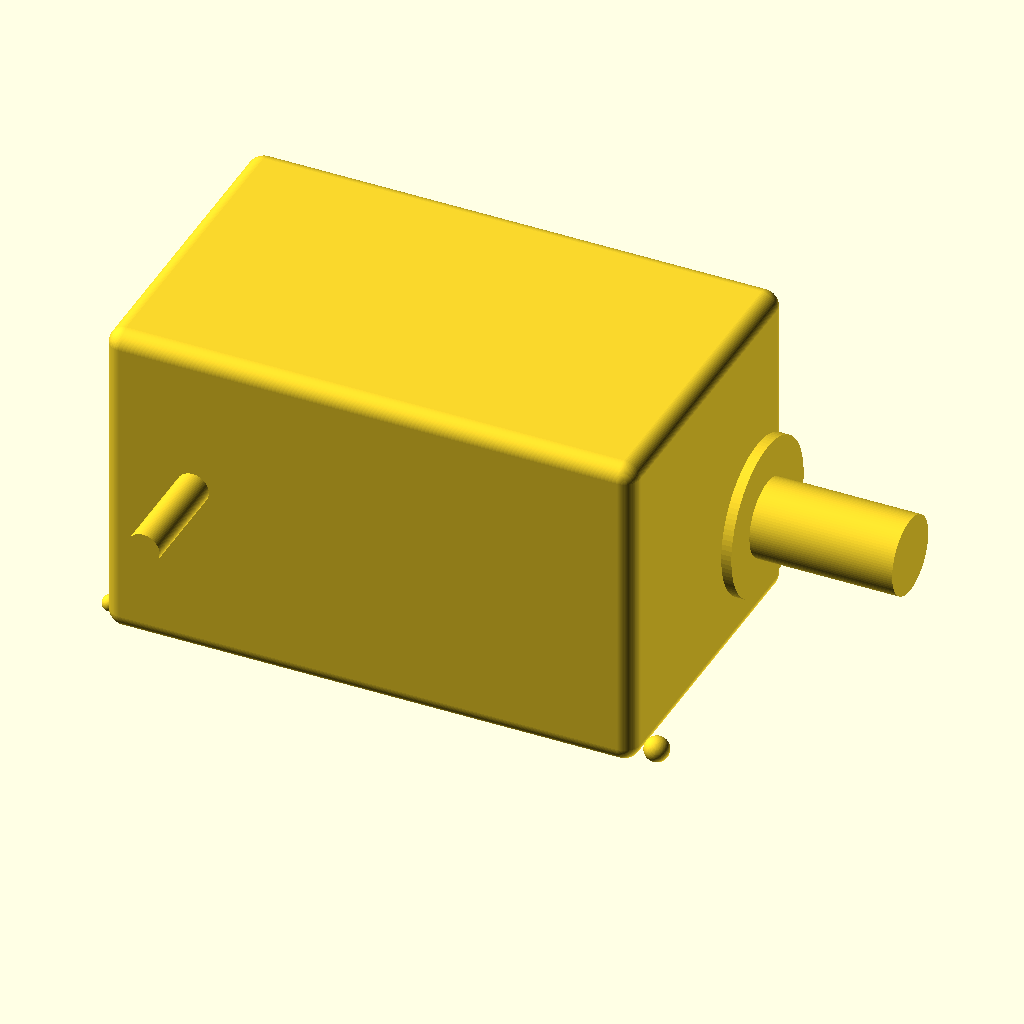
Cell 1: the model at its default parameters.
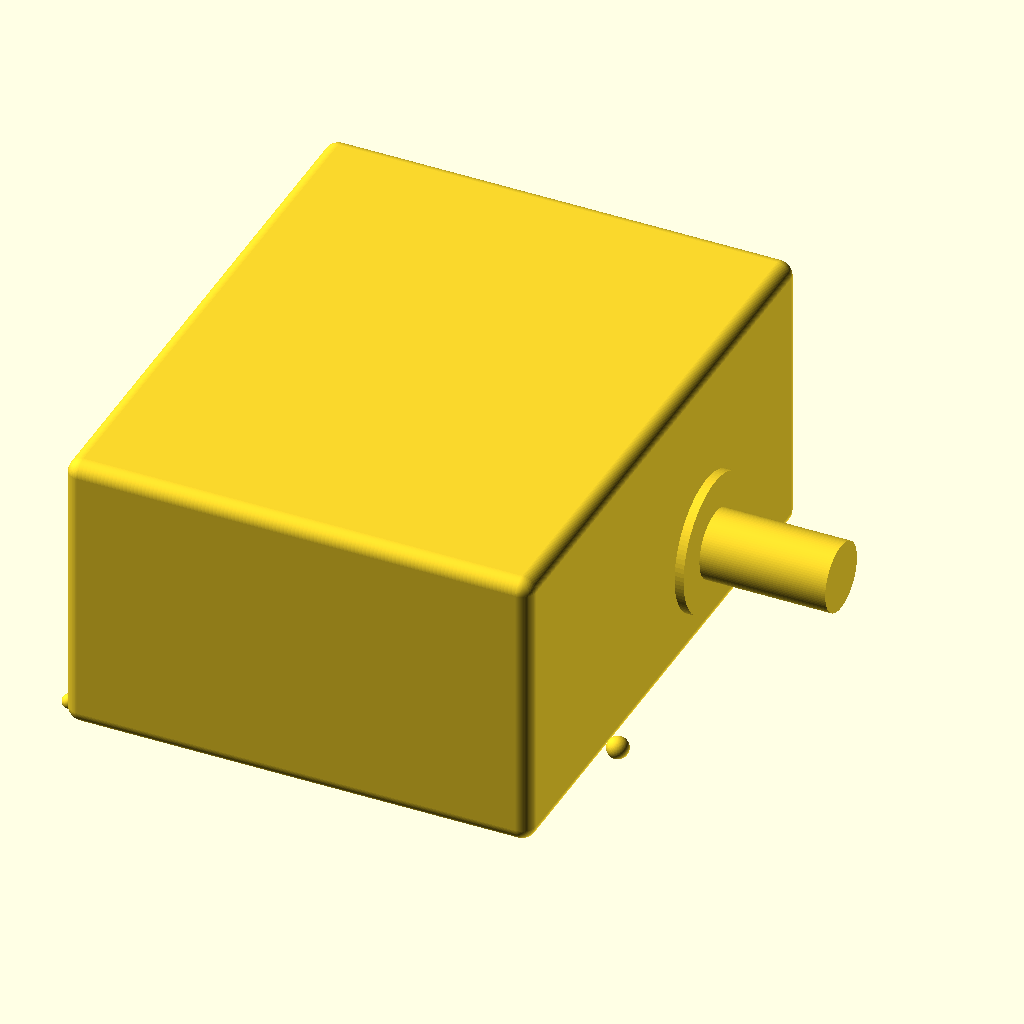
Cell 2 — body_w set to 160, the other parameters unchanged.
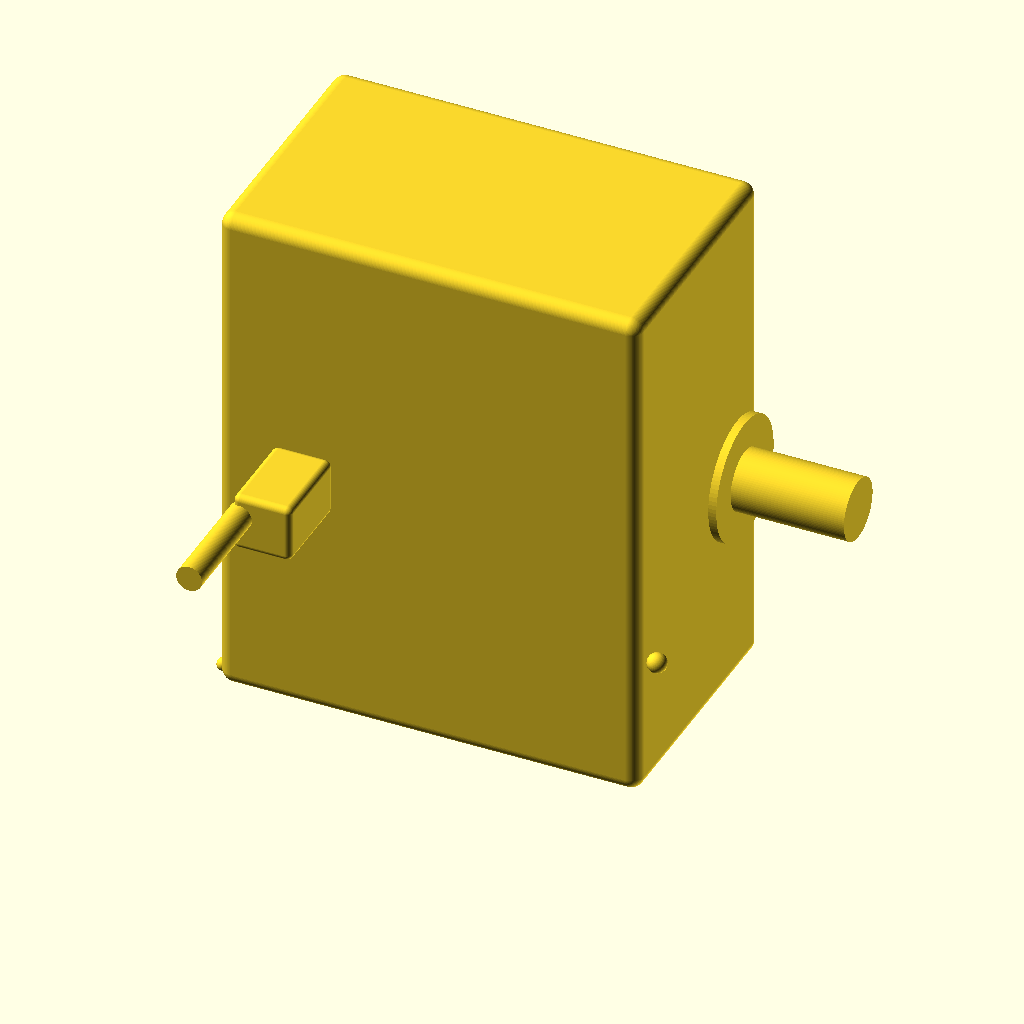
Cell 3: the same model with body_h = 160.
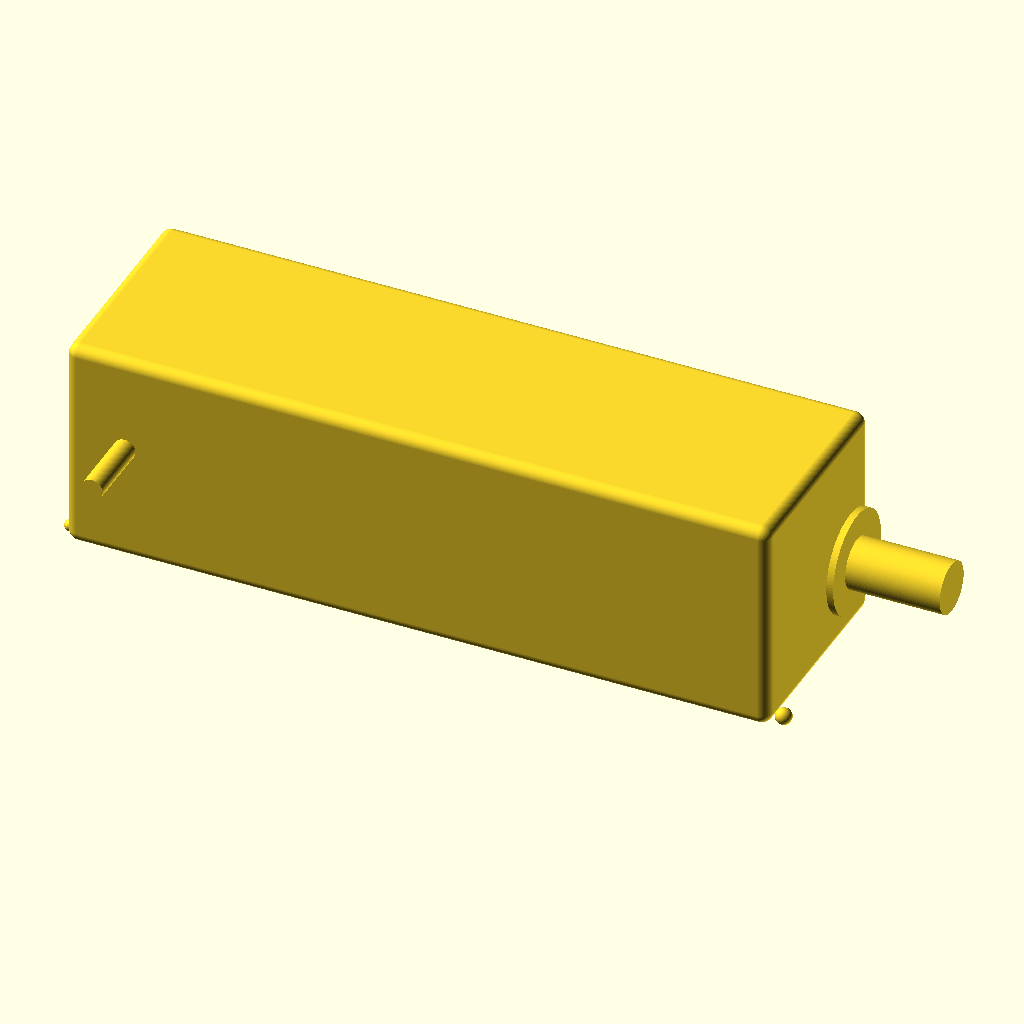
Cell 4: the same model with body_l = 260.
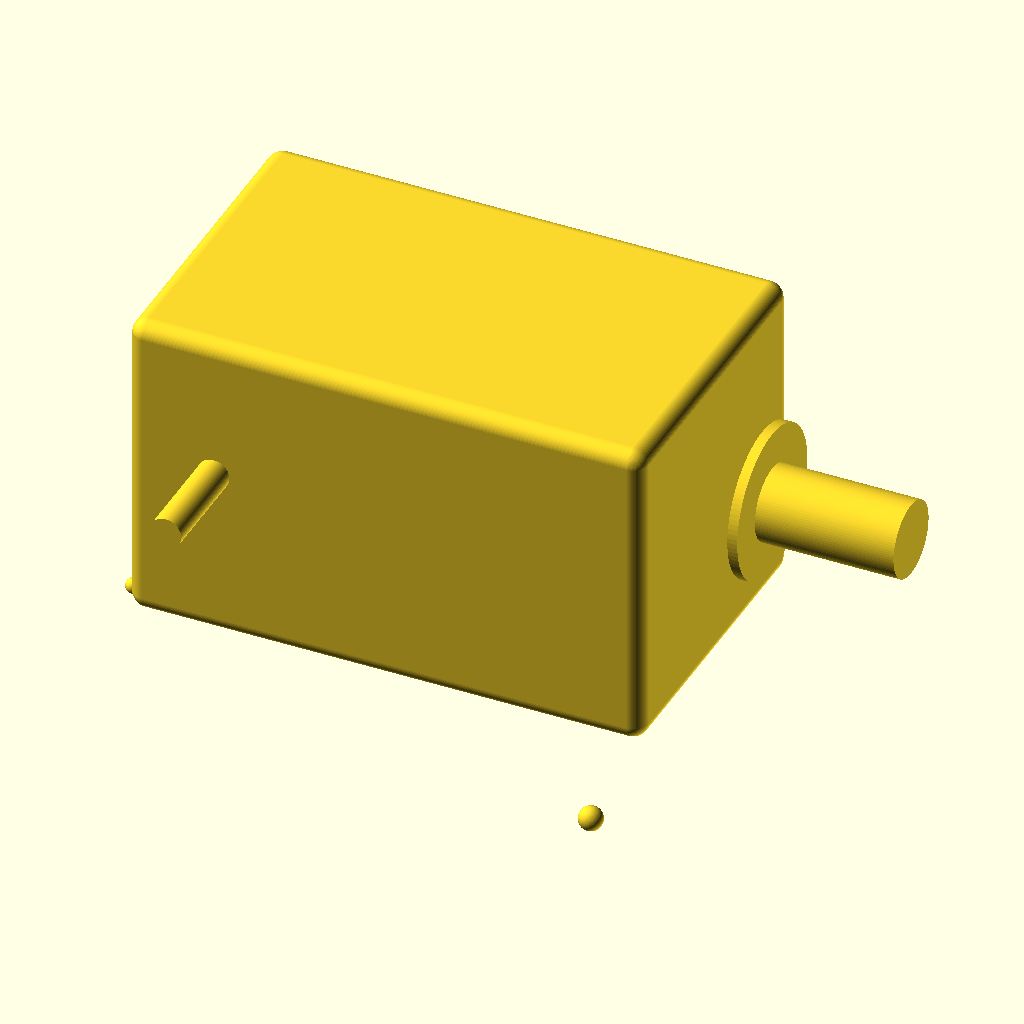
Cell 5 — front_flange_w set to 160, the other parameters unchanged.
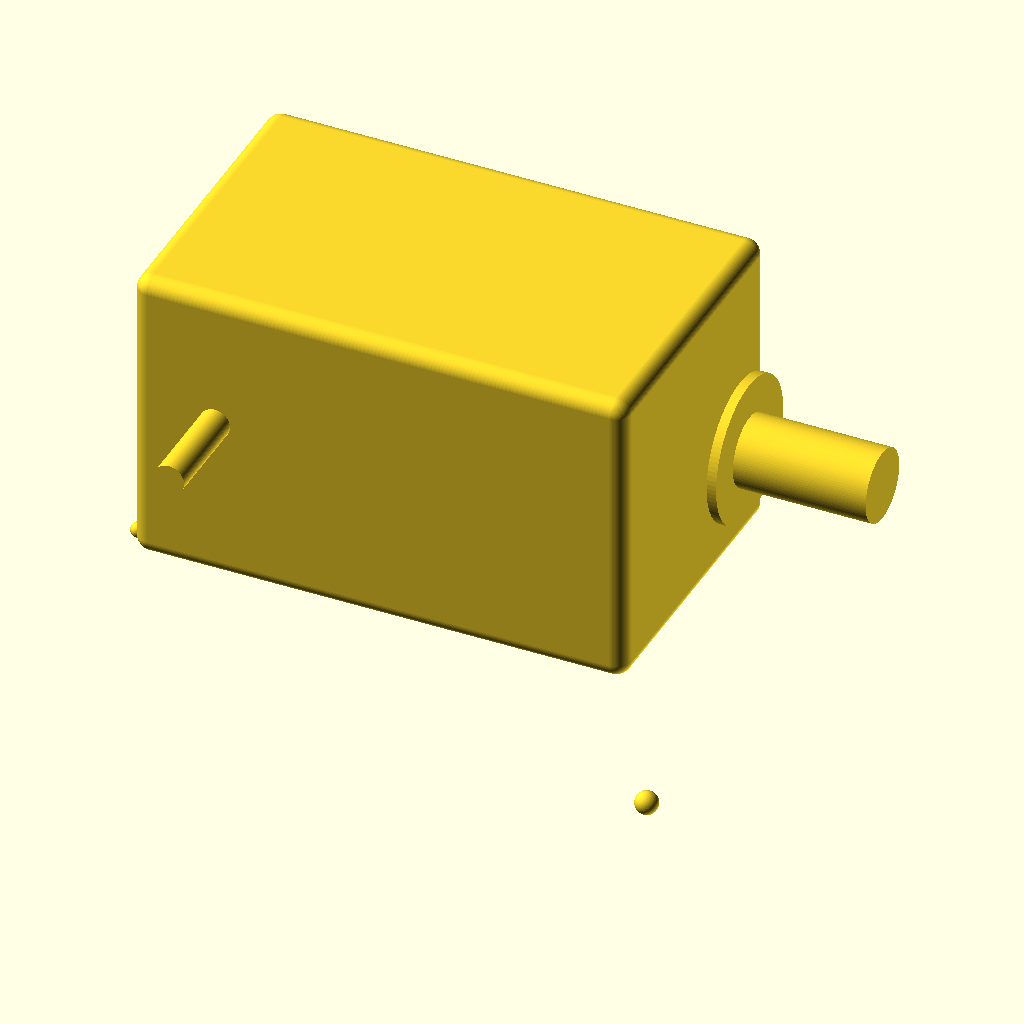
Cell 6: front_flange_h = 160 (everything else at default).
The same orthographic view direction (rotation 55°, 0°, 25°; colour scheme Cornfield) for every cell, with the view re-fitted per cell, so scale and position can differ between cells.
The OpenSCAD source (additional_study/matched_effort/results/direct_repair/scad/servo_motor__Lichuan_M02430_80ST.scad):
$fn=96;

// Lichuan -80M02430B servo motor (approximate parametric model)
// Units: mm

// ---------- Parameters ----------
body_w = 80;
body_h = 80;
body_l = 130;

front_flange_w = 80;
front_flange_h = 80;
front_flange_t = 6;

rear_cap_t = 4;

corner_r = 4;

shaft_d = 19;
shaft_l = 35;

pilot_d = 38;
pilot_h = 2.5;

bolt_circle_d = 65;
mount_hole_d = 6.6; // clearance for M6
mount_hole_depth = front_flange_t + 2;

key_w = 6;
key_h = 2.8;
key_l = 22;

connector_w = 28;
connector_h = 18;
connector_l = 18;
connector_offset_y = -body_h/2 + connector_h/2 + 10;
connector_offset_z = 0;

cable_d = 8;
cable_l = 35;

label_recess = 0.6;
label_w = 50;
label_h = 22;
label_offset_x = -body_l/2 + 45;
label_offset_y = body_w/2 - 0.01; // on side face
label_offset_z = 0;

// ---------- Helpers ----------
module rounded_box(size=[10,10,10], r=1, center=true){
    sx=size[0]; sy=size[1]; sz=size[2];
    rr = min(r, min(sx, min(sy, sz))/2);
    translate(center ? [-sx/2, -sy/2, -sz/2] : [0,0,0])
    minkowski(){
        cube([sx-2*rr, sy-2*rr, sz-2*rr], center=false);
        sphere(rr);
    }
}

module bolt_holes_on_circle(d_circle, hole_d, depth){
    for(a=[0:90:270]){
        translate([0, (d_circle/2)*cos(a), (d_circle/2)*sin(a)])
            rotate([0,90,0])
                cylinder(d=hole_d, h=depth, center=false);
    }
}

module servo(){
    difference(){
        union(){
            // Main body
            translate([0,0,0])
                rounded_box([body_l, body_w, body_h], r=corner_r, center=true);

            // Front flange
            translate([body_l/2 + front_flange_t/2, 0, 0])
                rounded_box([front_flange_t, front_flange_w, front_flange_h], r=corner_r, center=true);

            // Rear cap
            translate([-body_l/2 - rear_cap_t/2, 0, 0])
                rounded_box([rear_cap_t, body_w, body_h], r=corner_r, center=true);

            // Pilot (front register)
            translate([body_l/2 + front_flange_t + pilot_h/2, 0, 0])
                rotate([0,90,0])
                    cylinder(d=pilot_d, h=pilot_h, center=true);

            // Shaft
            translate([body_l/2 + front_flange_t + pilot_h + shaft_l/2, 0, 0])
                rotate([0,90,0])
                    cylinder(d=shaft_d, h=shaft_l, center=true);

            // Key on shaft
            translate([body_l/2 + front_flange_t + pilot_h + key_l/2 + 2, shaft_d/2 - key_h/2, 0])
                cube([key_l, key_h, key_w], center=true);

            // Connector block on side
            translate([ -body_l/2 + connector_l/2 + 18, connector_offset_y, connector_offset_z ])
                rounded_box([connector_l, connector_w, connector_h], r=2, center=true);

            // Cable stub
            translate([ -body_l/2 + 18, connector_offset_y - connector_w/2 - cable_l/2, connector_offset_z ])
                rotate([90,0,0])
                    cylinder(d=cable_d, h=cable_l, center=true);
        }

        // Mounting holes through flange (from front face inward)
        translate([body_l/2 + 0.01, 0, 0])
            bolt_holes_on_circle(bolt_circle_d, mount_hole_d, mount_hole_depth);

        // Center bore (optional shallow) on flange/pilot
        translate([body_l/2 + 0.01, 0, 0])
            rotate([0,90,0])
                cylinder(d=12, h=front_flange_t + pilot_h + 1, center=false);

        // Side label recess
        translate([label_offset_x, label_offset_y, label_offset_z])
            rotate([0,90,0])
                cube([label_recess, label_w, label_h], center=true);
    }
}

// ---------- Render ----------
servo();
Customizer parameters (derived from the source; name, type, default, range or options):
body_w: number, default 80
body_h: number, default 80
body_l: number, default 130
front_flange_w: number, default 80
front_flange_h: number, default 80
front_flange_t: number, default 6
rear_cap_t: number, default 4
corner_r: number, default 4
shaft_d: number, default 19
shaft_l: number, default 35
pilot_d: number, default 38
pilot_h: number, default 2.5
bolt_circle_d: number, default 65
mount_hole_d: number, default 6.6
key_w: number, default 6
key_h: number, default 2.8
key_l: number, default 22
connector_w: number, default 28
connector_h: number, default 18
connector_l: number, default 18
connector_offset_z: number, default 0
cable_d: number, default 8
cable_l: number, default 35
label_recess: number, default 0.6
label_w: number, default 50
label_h: number, default 22
label_offset_z: number, default 0
